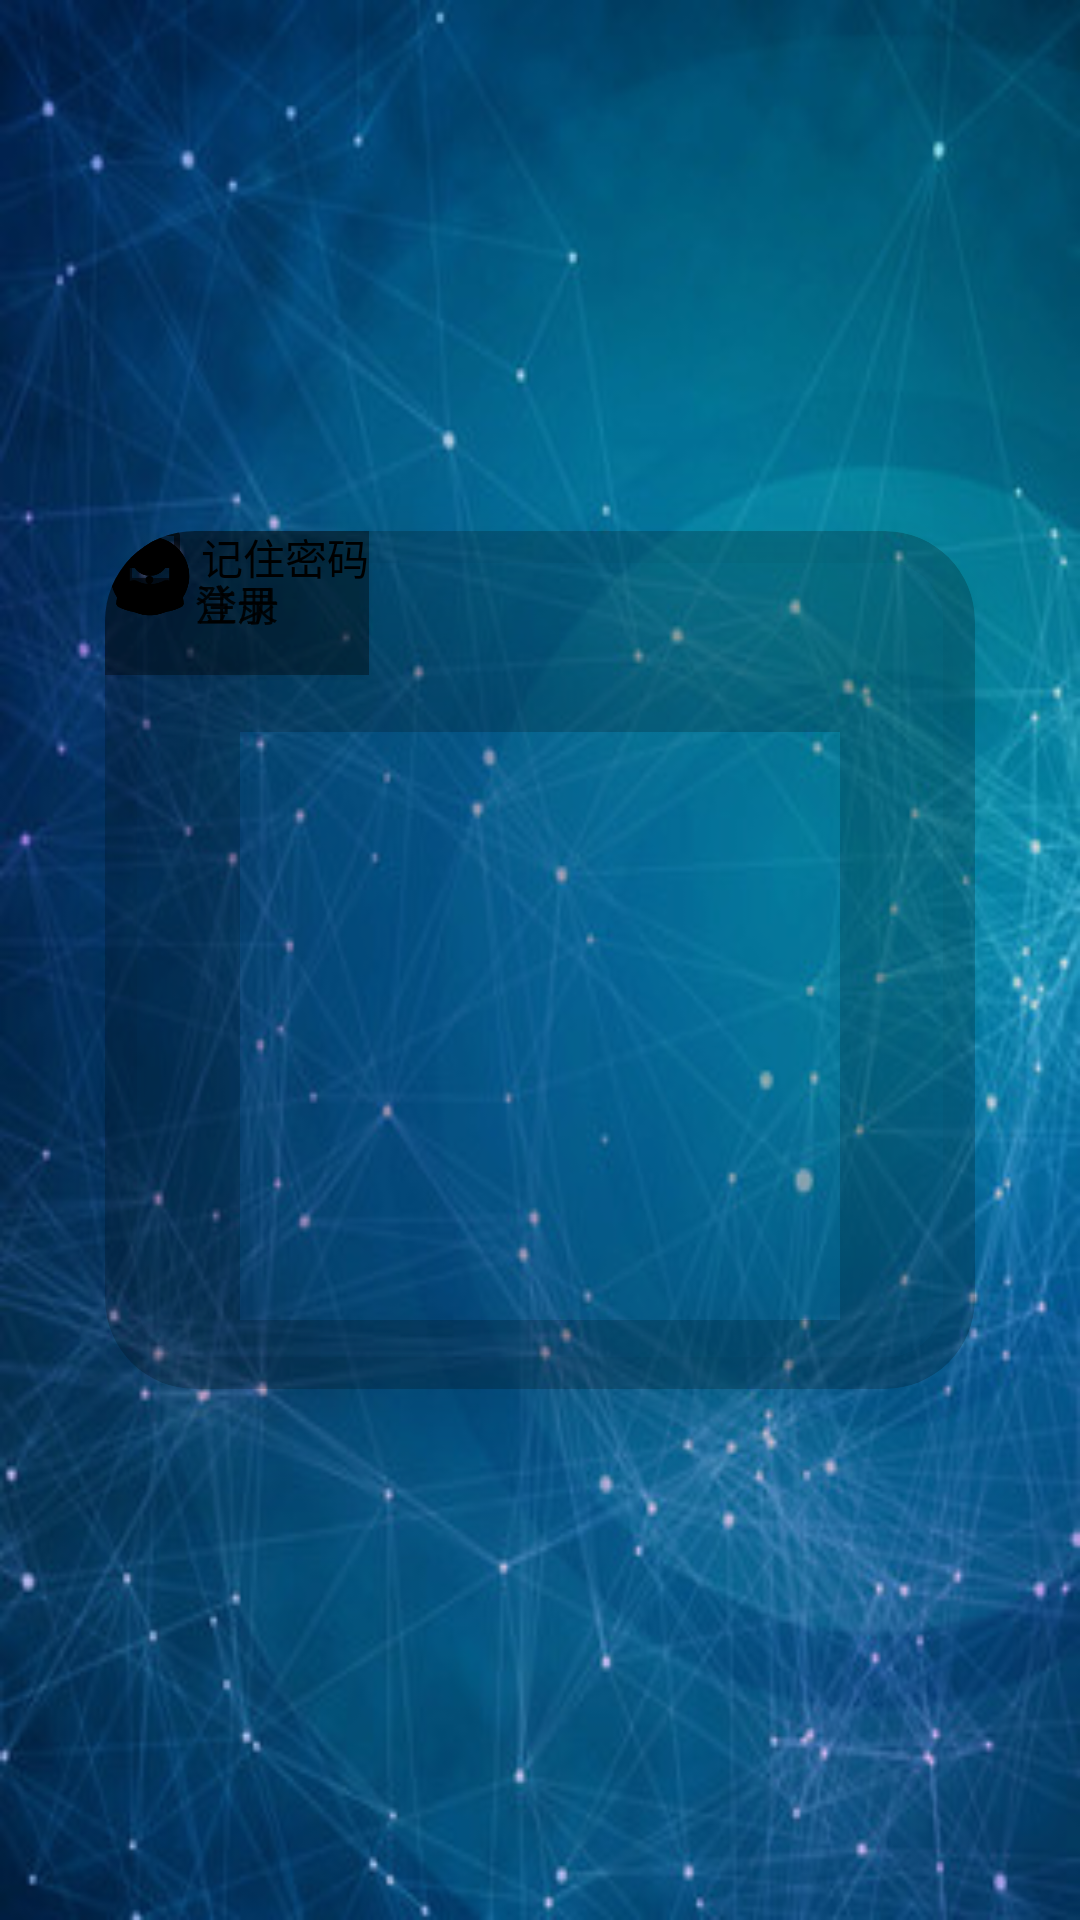

This screen was rendered from an Android layout file. Write that file and the resources it references.
<!-- AndroidManifest.xml: application theme AppTheme -->
<!-- res/layout/activity_main.xml -->
<?xml version="1.0" encoding="utf-8"?>
<RelativeLayout xmlns:android="http://schemas.android.com/apk/res/android"
    xmlns:app="http://schemas.android.com/apk/res-auto"
    xmlns:tools="http://schemas.android.com/tools"
    android:layout_width="match_parent"
    android:layout_height="match_parent"
    tools:context=".MainActivity"
    android:layout_centerInParent="true"
    android:background="@drawable/loginbackground">

    <android.support.v7.widget.CardView
        android:layout_width="wrap_content"
        android:layout_height="wrap_content"
        android:layout_centerInParent="true"
        tools:layout_editor_absoluteX="47dp"
        tools:layout_editor_absoluteY="133dp"
        app:cardBackgroundColor="#33000000"
        app:cardCornerRadius="30dp"
        app:cardElevation="30dp"
        tools:ignore="MissingConstraints">

        <android.support.constraint.ConstraintLayout
            android:layout_width="290dp"
            android:layout_height="286dp"
            app:layout_constraintBottom_toTopOf="@+id/password_text"
            app:layout_constraintTop_toTopOf="@+id/password_text">

            <EditText
                android:id="@+id/password_text"
                android:layout_width="0dp"
                android:layout_height="0dp"
                android:layout_marginBottom="58dp"
                android:layout_marginEnd="16dp"
                android:layout_marginTop="142dp"
                android:ems="10"
                android:hint="密码"
                android:inputType="numberPassword"
                android:textSize="18sp"
                app:layout_constraintBottom_toTopOf="@+id/login"
                app:layout_constraintEnd_toEndOf="parent"
                app:layout_constraintStart_toEndOf="@+id/imageView4"
                app:layout_constraintTop_toTopOf="parent" />

            <EditText
                android:id="@+id/account_text"
                android:layout_width="0dp"
                android:layout_height="0dp"
                android:layout_marginBottom="102dp"
                android:layout_marginEnd="15dp"
                android:layout_marginTop="98dp"
                android:ems="10"
                android:hint="账号"
                android:inputType="textPersonName"
                app:layout_constraintBottom_toTopOf="@+id/register"
                app:layout_constraintEnd_toEndOf="parent"
                app:layout_constraintStart_toEndOf="@+id/imageView3"
                app:layout_constraintTop_toTopOf="parent" />

            <ImageView
                android:id="@+id/imageView3"
                android:layout_width="30dp"
                android:layout_height="30dp"
                app:srcCompat="@drawable/account"
                tools:ignore="MissingConstraints"
                tools:layout_editor_absoluteX="40dp"
                tools:layout_editor_absoluteY="98dp" />

            <ImageView
                android:id="@+id/imageView4"
                android:layout_width="30dp"
                android:layout_height="30dp"
                app:srcCompat="@drawable/pwd"
                tools:ignore="MissingConstraints"
                tools:layout_editor_absoluteX="40dp"
                tools:layout_editor_absoluteY="142dp" />

            <CheckBox
                android:id="@+id/remember_password"
                android:layout_width="wrap_content"
                android:layout_height="wrap_content"
                android:layout_marginBottom="13dp"
                android:text="记住密码"
                app:layout_constraintBottom_toTopOf="@+id/login"
                app:layout_constraintTop_toBottomOf="@+id/imageView4"
                tools:ignore="MissingConstraints"
                tools:layout_editor_absoluteX="101dp" />

            <Button
                android:id="@+id/login"
                android:layout_width="wrap_content"
                android:layout_height="wrap_content"
                android:background="#33000000"
                android:text="登录"
                tools:ignore="MissingConstraints"
                tools:layout_editor_absoluteX="52dp"
                tools:layout_editor_absoluteY="230dp" />

            <Button
                android:id="@+id/register"
                android:layout_width="wrap_content"
                android:layout_height="wrap_content"
                android:background="#33000000"
                android:text="注册"
                tools:ignore="MissingConstraints"
                tools:layout_editor_absoluteX="154dp"
                tools:layout_editor_absoluteY="230dp" />
        </android.support.constraint.ConstraintLayout>


    </android.support.v7.widget.CardView>
</RelativeLayout>
<!-- resources referenced by this layout -->
<resources>
  <!-- drawable account: png bitmap (drawable, 4297 bytes) -->
  <!-- drawable loginbackground: jpg bitmap (drawable, 37426 bytes) -->
  <!-- drawable pwd: png bitmap (drawable, 5632 bytes) -->
  <style name="AppTheme" parent="Base.Theme.AppCompat.Light.DarkActionBar">
          
          <item name="colorPrimary">@color/colorPrimary</item>
          <item name="colorPrimaryDark">@color/colorPrimaryDark</item>
          <item name="colorAccent">@color/colorAccent</item>
      </style>
  <!-- not gathered from this repository: default colours our renderer supplied (Android Studio template values) -->
  <color name="colorPrimary">#FF6200EE</color>
  <color name="colorPrimaryDark">#FF3700B3</color>
  <color name="colorAccent">#FF03DAC5</color>
</resources>
